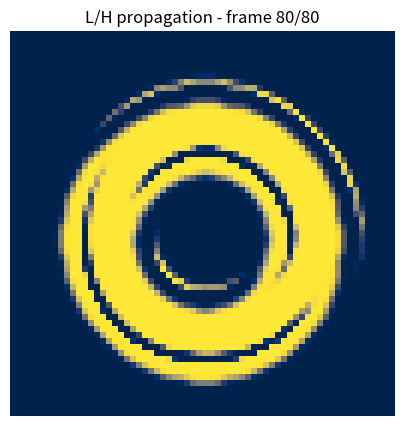
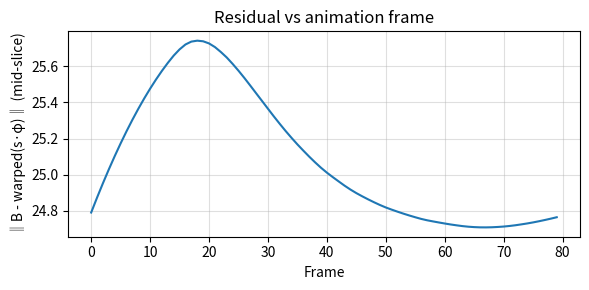

Here is the Python script that generated these plots, in order:
# -----------------------------------------------------------
# © 2025 Jeff Boylan
# SPDX-License-Identifier: GPL-3.0-only OR LicenseRef-JeffBoylan-Commercial
# DOI: 10.5281/zenodo.17589521
# -----------------------------------------------------------

#L/H Torus Propagation (Non-Temporal Visualization)
#Single-pass Green's function convolution on a periodic domain.
#The frames generated below are not time stepped motion, but spatial equalization toward equilibrium.

import os, time, math, csv
import numpy as np
import matplotlib.pyplot as plt
from matplotlib.animation import FuncAnimation, PillowWriter

# If this lives in a separate file, import your functions like:
# from your_module import (
#     gradient_3d, divergence_3d, poisson_phi_3d, warp_3d,
#     conservation_score_3d, l2, mae, psnr,
#     torus_volume, make_scene, plot_slices, circulation_midloop
# )

# ----------------------------- Core 3D Ops -----------------------------
def gradient_3d(A):
    gx = 0.5 * (np.roll(A, -1, 2) - np.roll(A, 1, 2))
    gy = 0.5 * (np.roll(A, -1, 1) - np.roll(A, 1, 1))
    gz = 0.5 * (np.roll(A, -1, 0) - np.roll(A, 1, 0))
    return gx, gy, gz

def divergence_3d(px, py, pz):
    dx = 0.5 * (np.roll(px, -1, 2) - np.roll(px, 1, 2))
    dy = 0.5 * (np.roll(py, -1, 1) - np.roll(py, 1, 1))
    dz = 0.5 * (np.roll(pz, -1, 0) - np.roll(pz, 1, 0))
    return dx + dy + dz

def poisson_phi_3d(A, B, lam=1e-2):
    dI = B - A
    gx, gy, gz = gradient_3d(A)
    denom = gx*gx + gy*gy + gz*gz + lam
    return divergence_3d(dI*gx, dI*gy, dI*gz) / np.maximum(denom, 1e-12)

from scipy.ndimage import map_coordinates, gaussian_filter

def warp_3d(A, phi):
    gx, gy, gz = gradient_3d(phi)
    D, H, W = A.shape
    zz, yy, xx = np.meshgrid(np.arange(D), np.arange(H), np.arange(W), indexing="ij")
    z2 = np.clip(zz + gz, 0, D-1)
    y2 = np.clip(yy + gy, 0, H-1)
    x2 = np.clip(xx + gx, 0, W-1)
    coords = np.vstack([z2.ravel(), y2.ravel(), x2.ravel()])
    return map_coordinates(A, coords, order=1, mode='nearest').reshape(D, H, W)

# ----------------------------- Metrics -----------------------------
def conservation_score_3d(A, B):
    return 1.0 - abs(A.mean() - B.mean())

def l2(A, B):
    return np.sqrt(np.mean((A - B)**2))

def mae(A, B):
    return np.mean(np.abs(A - B))

def psnr(A, B):
    mse = np.mean((A - B)**2)
    if mse <= 1e-12:
        return float("inf")
    return 20.0 * math.log10(1.0 / math.sqrt(mse))

# ----------------------------- Torus generator -----------------------------
def torus_volume(D=64, H=64, W=64, center=None, R=16, r=6, intensity=1.0):
    if center is None:
        center = (D/2, H/2, W/2)
    z, y, x = np.mgrid[0:D, 0:H, 0:W]
    x, y, z = x-center[2], y-center[1], z-center[0]
    val = (np.sqrt(x**2 + y**2) - R)**2 + z**2
    mask = val <= r**2
    vol = np.zeros((D,H,W), np.float32)
    vol[mask] = intensity
    return gaussian_filter(vol, sigma=0.8)

def make_scene(D=64, H=64, W=64, rng=None):
    if rng is None:
        rng = np.random.default_rng()
    R1, r1 = rng.uniform(14,18), rng.uniform(5,8)
    R2, r2 = rng.uniform(13,19), rng.uniform(4,8)
    cA = (D/2 + rng.integers(-3,3), H/2 + rng.integers(-3,3), W/2 + rng.integers(-3,3))
    cB = (D/2 + rng.integers(-6,6), H/2 + rng.integers(-6,6), W/2 + rng.integers(-6,6))
    A = torus_volume(D,H,W,cA,R1,r1)
    B = torus_volume(D,H,W,cB,R2,r2)
    return A,B

# ----------------------------- Circulation diagnostic -----------------------------
def circulation_midloop(phi, r_frac=0.35, n=2048, slice_index=None):
    """∮ ∇φ · dl on a circular contour in the mid z-slice."""
    if slice_index is None:
        slice_index = phi.shape[0] // 2
    sl = phi[slice_index]
    gy, gx = np.gradient(sl)
    h, w = sl.shape
    cx, cy = w / 2.0, h / 2.0
    r = r_frac * min(cx, cy)
    theta = np.linspace(0.0, 2.0*np.pi, n, endpoint=False)
    x = cx + r * np.cos(theta)
    y = cy + r * np.sin(theta)
    gx_s = map_coordinates(gx, [y, x], order=1, mode='nearest')
    gy_s = map_coordinates(gy, [y, x], order=1, mode='nearest')
    tx = -r * np.sin(theta)
    ty =  r * np.cos(theta)
    dtheta = 2.0 * np.pi / n
    circ = np.sum(gx_s * tx + gy_s * ty) * dtheta
    return circ

# ----------------------------- GIF demo and bench -----------------------------
def torus_demo_and_gif(
    D=64, H=64, W=64, lam=1e-2, n_frames=80, fps=20,
    out_dir="out", seed=42, visualize_slice=True
):
    os.makedirs(out_dir, exist_ok=True)

    rng = np.random.default_rng(seed)
    A, B = make_scene(D,H,W, rng=rng)

    # Compute phi once (one-pass). We will animate by scaling phi: s in [0,1].
    t0 = time.perf_counter()
    phi = poisson_phi_3d(A, B, lam=lam)
    t_phi = time.perf_counter() - t0

    # Generate frames: warped_s = warp(A, s*phi)
    zmid = D // 2
    frames = []
    residuals = []
    times = []
    s_vals = np.linspace(0.0, 1.0, n_frames)
    H_last = None

    for i, s in enumerate(s_vals):
        tA = time.perf_counter()
        warped = warp_3d(A, s * phi)
        times.append(time.perf_counter() - tA)

        # Store mid-slice for GIF
        frames.append(warped[zmid])

        # Residual against target B (mid-slice) and per-frame delta
        resid = np.linalg.norm((B - warped)[zmid])
        residuals.append(resid)

        H_last = warped

    # Final metrics
    cons = conservation_score_3d(A, H_last)
    p = psnr(B, H_last)
    circ = circulation_midloop(phi)

    # Logs
    csv_path = os.path.join(out_dir, "torus_anim_log.csv")
    with open(csv_path, "w", newline="") as f:
        w = csv.writer(f)
        w.writerow(["frame", "s", "residual_norm_mid_slice", "frame_time_sec"])
        for i, (s, r, t) in enumerate(zip(s_vals, residuals, times)):
            w.writerow([i, float(s), float(r), float(t)])

    # GIF
    vmin = min(np.min(f) for f in frames)
    vmax = max(np.max(f) for f in frames)

    fig, ax = plt.subplots(figsize=(5,5))
    im = ax.imshow(frames[0], cmap="cividis", origin="lower", vmin=vmin, vmax=vmax)
    ax.set_title("L/H propagation (mid z-slice) - non-temporal animation")
    ax.axis("off")

    def update(i):
        im.set_data(frames[i])
        ax.set_title(f"L/H propagation - frame {i+1}/{len(frames)}")
        return [im]

    ani = FuncAnimation(fig, update, frames=len(frames), blit=True, interval=1000/fps)
    gif_path = os.path.join(out_dir, "L_H_torus.gif")
    ani.save(gif_path, writer=PillowWriter(fps=fps))
    plt.close(fig)

    # Residual plot
    plt.figure(figsize=(6,3))
    plt.plot(residuals, lw=1.5)
    plt.xlabel("Frame")
    plt.ylabel("‖B - warped(s·φ)‖ (mid-slice)")
    plt.title("Residual vs animation frame")
    plt.grid(True, alpha=0.4)
    plt.tight_layout()
    resid_png = os.path.join(out_dir, "residual_vs_frame.png")
    plt.savefig(resid_png, dpi=150)
    plt.close()

    # Summary
    summary_txt = os.path.join(out_dir, "torus_summary.txt")
    with open(summary_txt, "w") as f:
        f.write(f"phi_time_sec={t_phi:.4f}\n")
        f.write(f"mean_frame_time_sec={np.mean(times):.6f}\n")
        f.write(f"conservation_score={cons:.6f}\n")
        f.write(f"psnr_db={p:.2f}\n")
        f.write(f"circulation_integral={circ:.6e}\n")

    print(f"phi_time_sec={t_phi:.4f}")
    print(f"mean_frame_time_sec={np.mean(times):.6f}")
    print(f"Conservation={cons:.6f}, PSNR={p:.2f} dB")
    print(f"Circulation integral (∮∇φ·dl) = {circ:.6e}")
    print(f"Wrote: {gif_path}")
    print(f"Wrote: {csv_path}")
    print(f"Wrote: {resid_png}")
    print(f"Wrote: {summary_txt}")

# ----------------------------- Entry -----------------------------
if __name__ == "__main__":
    # Adjust D,H,W and lam as needed. 64^3 is quick; 96^3 still reasonable on CPU.
    torus_demo_and_gif(D=64, H=64, W=64, lam=1e-2, n_frames=80, fps=20, out_dir="out")
